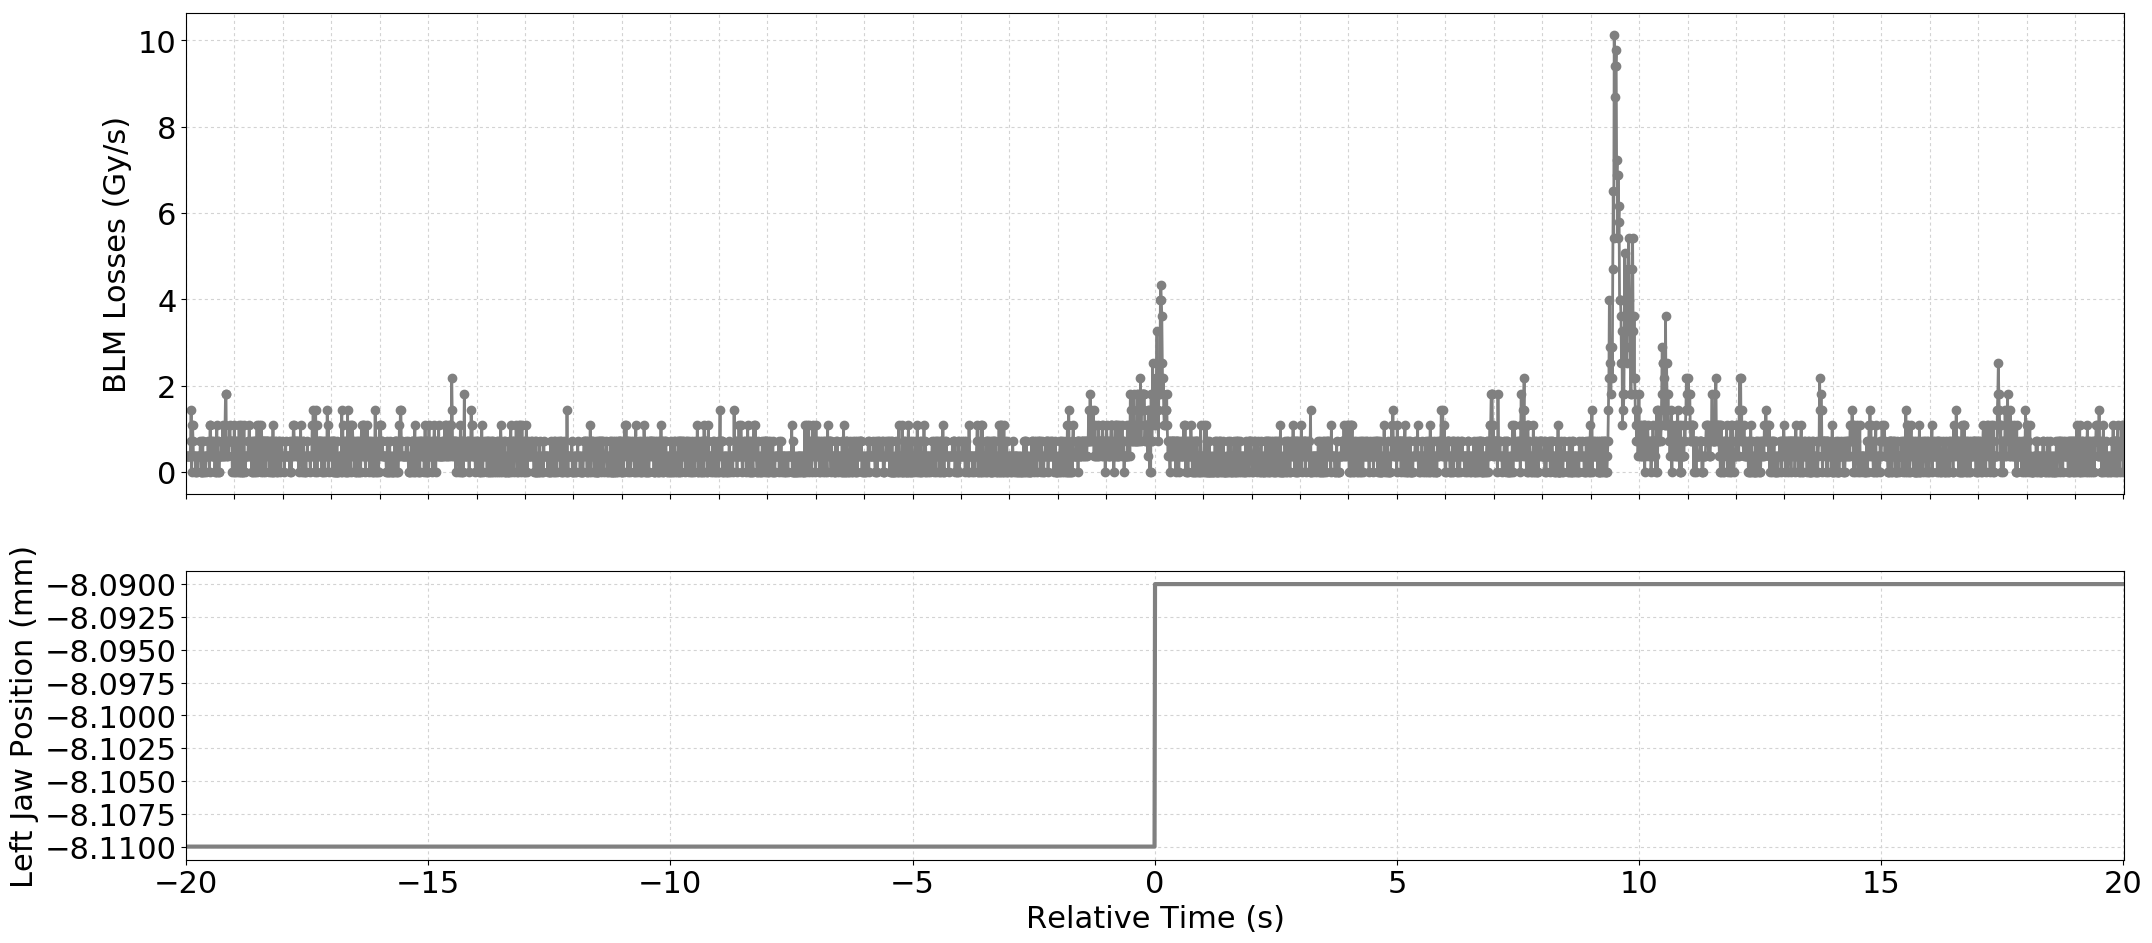

Data behind this chart, as committed beside it:
Timestamp, position, BLMTI.04R6.B1E11_TCSP.A4R6.B1
1493559236410, -8.11, 3.6200000000000004e-07
1493559236420, -8.11, 3.6200000000000004e-07
1493559236430, -8.11, 3.6200000000000004e-07
1493559236440, -8.11, 3.6200000000000004e-07
1493559236450, -8.11, 3.6200000000000004e-07
1493559236460, -8.11, 3.6200000000000004e-07
1493559236470, -8.11, 3.6200000000000004e-07
1493559236480, -8.11, 3.6200000000000004e-07
1493559236490, -8.11, 3.6200000000000004e-07
1493559236500, -8.11, 7.240000000000001e-07
1493559236510, -8.11, 1.4480000000000002e-06
1493559236520, -8.11, 0.0
1493559236530, -8.11, 1.0859999999999999e-06
1493559236540, -8.11, 1.0859999999999999e-06
1493559236550, -8.11, 7.240000000000001e-07
1493559236560, -8.11, 3.6200000000000004e-07
1493559236570, -8.11, 3.6200000000000004e-07
1493559236580, -8.11, 3.6200000000000004e-07
1493559236590, -8.11, 3.6200000000000004e-07
1493559236600, -8.11, 0.0
1493559236610, -8.11, 0.0
1493559236620, -8.11, 3.6200000000000004e-07
1493559236630, -8.11, 3.6200000000000004e-07
1493559236640, -8.11, 0.0
1493559236650, -8.11, 3.6200000000000004e-07
1493559236660, -8.11, 3.6200000000000004e-07
1493559236670, -8.11, 3.6200000000000004e-07
1493559236680, -8.11, 3.6200000000000004e-07
1493559236690, -8.11, 3.6200000000000004e-07
1493559236700, -8.11, 7.240000000000001e-07
1493559236710, -8.11, 0.0
1493559236720, -8.11, 0.0
1493559236730, -8.11, 7.240000000000001e-07
1493559236740, -8.11, 0.0
1493559236750, -8.11, 7.240000000000001e-07
1493559236760, -8.11, 0.0
1493559236770, -8.11, 3.6200000000000004e-07
1493559236780, -8.11, 0.0
1493559236790, -8.11, 3.6200000000000004e-07
1493559236800, -8.11, 3.6200000000000004e-07
1493559236810, -8.11, 0.0
1493559236820, -8.11, 3.6200000000000004e-07
1493559236830, -8.11, 3.6200000000000004e-07
1493559236840, -8.11, 3.6200000000000004e-07
1493559236850, -8.11, 3.6200000000000004e-07
1493559236860, -8.11, 7.240000000000001e-07
1493559236870, -8.11, 3.6200000000000004e-07
1493559236880, -8.11, 3.6200000000000004e-07
1493559236890, -8.11, 0.0
1493559236900, -8.11, 1.0859999999999999e-06
1493559236910, -8.11, 1.0859999999999999e-06
1493559236920, -8.11, 3.6200000000000004e-07
1493559236930, -8.11, 7.240000000000001e-07
1493559236940, -8.11, 7.240000000000001e-07
1493559236950, -8.11, 3.6200000000000004e-07
1493559236960, -8.11, 3.6200000000000004e-07
1493559236970, -8.11, 3.6200000000000004e-07
1493559236980, -8.11, 3.6200000000000004e-07
1493559236990, -8.11, 7.240000000000001e-07
1493559237000, -8.11, 0.0
... 3,938 more rows
